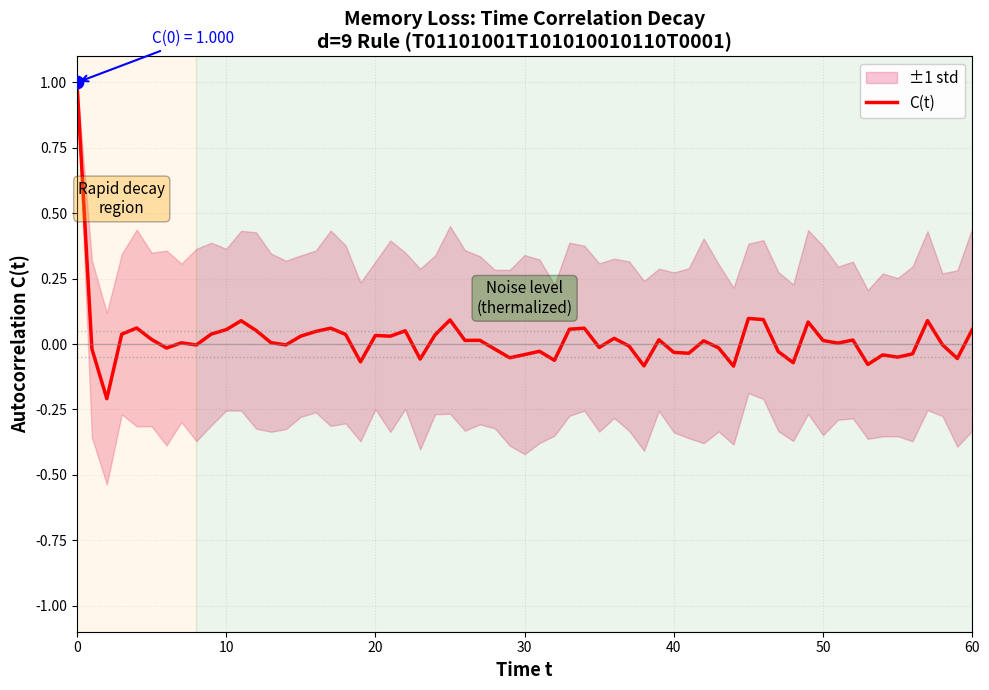

Python code for this plot:
import numpy as np
import matplotlib.pyplot as plt

# ============================================================
# The specific d=9 rule
# ============================================================
rule_str = "T01101001T101010010110T0001"

def char_to_val(c):
    if c == 'T':
        return -1
    elif c == '0':
        return 0
    else:
        return 1

f_values = [char_to_val(c) for c in rule_str]

otimes_new = np.array([
    [-1,  1,  0],
    [ 1,  0, -1],
    [ 0, -1,  1]
])

def state_to_idx(val):
    return val + 1

def apply_otimes(a, b):
    return otimes_new[state_to_idx(a), state_to_idx(b)]

def f_to_array(f_values):
    f = np.zeros((3, 3, 3), dtype=int)
    for idx, val in enumerate(f_values):
        i = idx // 9
        j = (idx % 9) // 3
        k = idx % 3
        f[i, j, k] = val
    return f

def apply_rule(f, s_left, s_self, s_right, r):
    f_out = f[state_to_idx(s_left), state_to_idx(s_self), state_to_idx(s_right)]
    sigma_new = apply_otimes(f_out, r)
    r_new = s_self
    return sigma_new, r_new

f = f_to_array(f_values)

def evolve_config(f, config, L, steps):
    trajectory = [config]
    current = list(config)
    
    for _ in range(steps):
        sigmas = current[0::2]
        rs = current[1::2]
        
        new_config = [0] * (2*L)
        for i in range(L):
            s_left = sigmas[(i-1) % L]
            s_self = sigmas[i]
            s_right = sigmas[(i+1) % L]
            new_config[2*i], new_config[2*i+1] = apply_rule(f, s_left, s_self, s_right, rs[i])
        
        current = new_config
        trajectory.append(tuple(new_config))
    
    return trajectory

# ============================================================
# Compute time correlation
# ============================================================

L = 10
max_steps = 60
n_samples = 50

print(f"System size L={L}, max_steps={max_steps}, samples={n_samples}")
print("Computing time correlation...")

all_corr = []

for sample in range(n_samples):
    config = tuple(np.random.choice([-1, 0, 1], 2*L))
    traj = evolve_config(f, config, L, max_steps)
    
    sigmas_0 = np.array([traj[0][2*i] for i in range(L)])
    mean_0 = np.mean(sigmas_0)
    std_0 = np.std(sigmas_0)
    
    corr_t = []
    for t in range(max_steps+1):
        sigmas_t = np.array([traj[t][2*i] for i in range(L)])
        mean_t = np.mean(sigmas_t)
        std_t = np.std(sigmas_t)
        
        if std_0 > 0 and std_t > 0:
            corr = np.mean((sigmas_0 - mean_0) * (sigmas_t - mean_t)) / (std_0 * std_t)
        else:
            corr = 0
        corr_t.append(corr)
    all_corr.append(corr_t)

avg_corr = np.mean(all_corr, axis=0)
std_corr = np.std(all_corr, axis=0)

# ============================================================
# Plot
# ============================================================

fig, ax = plt.subplots(figsize=(10, 7))

t = np.arange(max_steps+1)

# Fill between for variance
ax.fill_between(t, avg_corr - std_corr, avg_corr + std_corr, 
                 alpha=0.25, color='#E91E63', label='±1 std')

# Main curve
ax.plot(t, avg_corr, 'r-', linewidth=2.5, label='C(t)')

# Zero reference
ax.axhline(y=0, color='gray', linestyle='-', linewidth=1, alpha=0.5)

# Initial correlation
ax.scatter([0], [avg_corr[0]], color='blue', s=80, zorder=5)
ax.annotate(f'C(0) = {avg_corr[0]:.3f}', xy=(0, avg_corr[0]), 
            xytext=(5, avg_corr[0]+0.15),
            arrowprops=dict(arrowstyle='->', color='blue', lw=1.5),
            fontsize=11, color='blue')

# Decay region
ax.axvspan(0, 8, alpha=0.08, color='orange')
ax.annotate('Rapid decay\nregion', xy=(3, 0.5), fontsize=11, ha='center',
            bbox=dict(boxstyle='round,pad=0.3', facecolor='orange', alpha=0.3))

# Noise region
ax.axvspan(8, max_steps, alpha=0.08, color='green')
ax.annotate('Noise level\n(thermalized)', xy=(30, 0.12), fontsize=11, ha='center',
            bbox=dict(boxstyle='round,pad=0.3', facecolor='green', alpha=0.3))

# Dashed lines for correlation bounds
ax.axhline(y=0.05, color='gray', linestyle=':', linewidth=1, alpha=0.5)
ax.axhline(y=-0.05, color='gray', linestyle=':', linewidth=1, alpha=0.5)

ax.set_xlabel('Time t', fontsize=13, fontweight='bold')
ax.set_ylabel('Autocorrelation C(t)', fontsize=13, fontweight='bold')
ax.set_title('Memory Loss: Time Correlation Decay\nd=9 Rule (T01101001T101010010110T0001)', 
             fontsize=14, fontweight='bold')
ax.legend(fontsize=11, loc='upper right', framealpha=0.9)
ax.set_ylim(-1.1, 1.1)
ax.set_xlim(0, max_steps)
ax.grid(True, alpha=0.3, linestyle=':')
ax.set_axisbelow(True)


plt.tight_layout()
plt.savefig('2_memory_loss.png', dpi=200, bbox_inches='tight')
print("\nSaved: 2_memory_loss.png")
plt.show()
